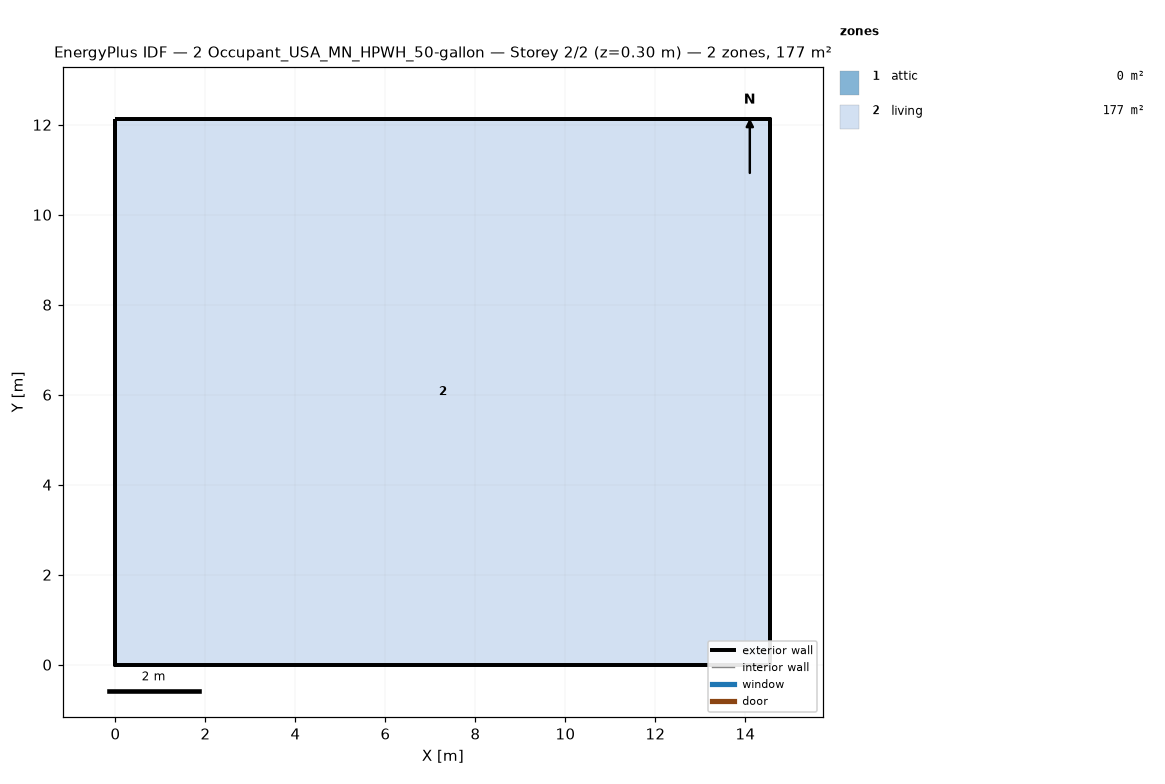
=== STOREY PLAN SPEC (per zone: floor XY polygon, exterior-wall plan segments, windows/doors) ===
zone 1: attic  (0.0 m²)
  exterior wall: (14.55, 0.00) – (14.55, 12.13) – (14.55, 6.06)  [18.2 m]
  exterior wall: (0.00, 12.13) – (0.00, 0.00) – (0.00, 6.06)  [18.2 m]
zone 2: living  (176.5 m²)
  floor: (0.00, 0.00) (0.00, 12.13) (14.55, 12.13) (14.55, 0.00)
  exterior wall: (0.00, 0.00) – (14.55, 0.00)  [14.6 m]
  exterior wall: (14.55, 0.00) – (14.55, 12.13)  [12.1 m]
  exterior wall: (14.55, 12.13) – (0.00, 12.13)  [14.6 m]
  exterior wall: (0.00, 12.13) – (0.00, 0.00)  [12.1 m]

=== DERIVED (storey summary) ===
Building: 2 Occupant_USA_MN_HPWH_50-gallon
Storey: 2 of 2  (floor level z = 0.30 m)
Storey gross floor area: 176.5 m²
Zones on this storey: 2
  - attic: floor 0.0 m²; exterior wall 36.4 m (24.5 m²); WWR 0.0%
  - living: floor 176.5 m²; exterior wall 53.4 m (146.4 m²); WWR 0.0%
Zone adjacency: (none detected)